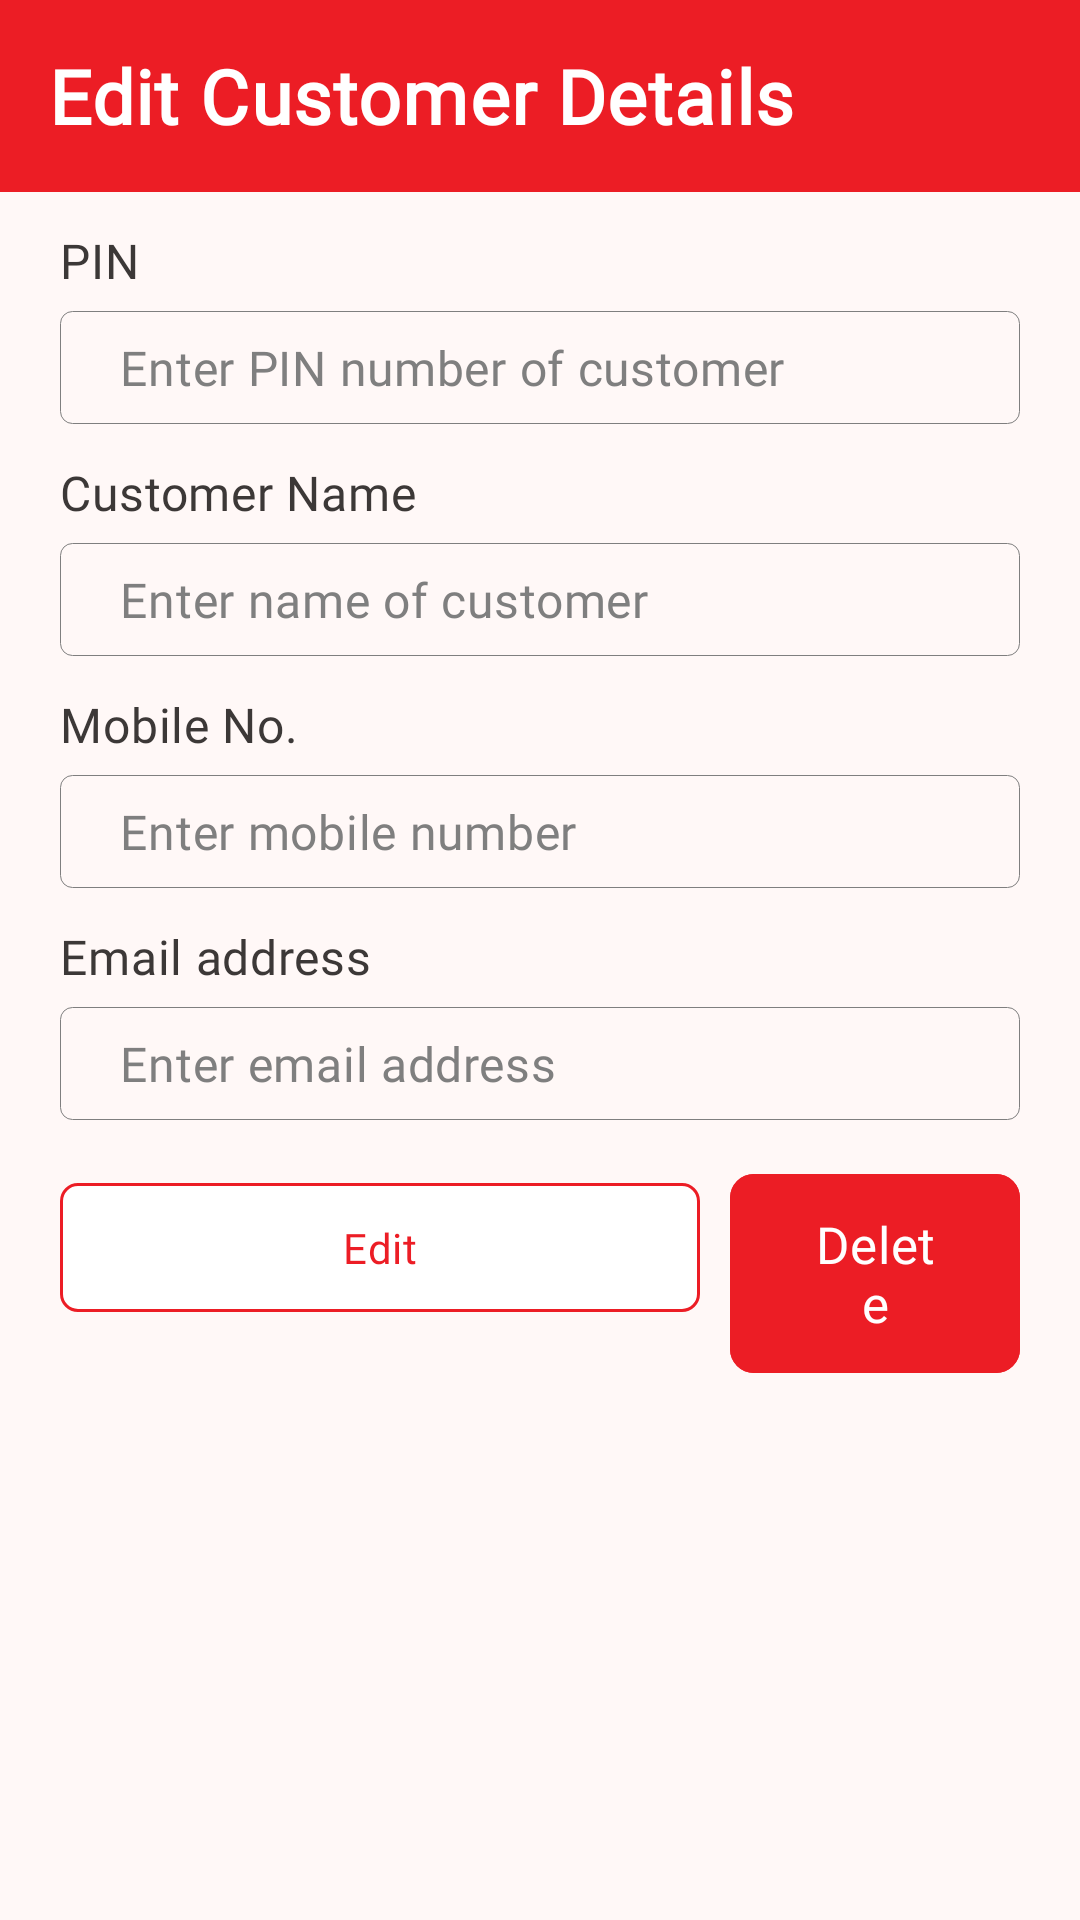

Produce the Android XML layout that renders to this screen, including the resource entries it uses.
<!-- AndroidManifest.xml: application theme AppTheme -->
<!-- res/layout/fragment_edit_customer_details.xml -->
<?xml version="1.0" encoding="utf-8"?>
<FrameLayout xmlns:android="http://schemas.android.com/apk/res/android"
    xmlns:tools="http://schemas.android.com/tools"
    android:layout_width="match_parent"
    android:layout_height="match_parent"
    xmlns:app="http://schemas.android.com/apk/res-auto"
    tools:context=".ui.moreMenu.customers.EditCustomerDetailsFragment">

    <LinearLayout
        android:layout_width="match_parent"
        android:orientation="vertical"
        android:layout_height="match_parent">

        <com.google.android.material.appbar.MaterialToolbar
            android:id="@+id/toolbar"
            android:layout_width="match_parent"
            android:layout_height="wrap_content"
            android:background="@color/md_theme_primary"
            app:layout_constraintEnd_toEndOf="parent"
            app:layout_constraintTop_toTopOf="parent"
            app:layout_constraintStart_toStartOf="parent"
            app:titleTextAppearance="@style/ActionbarStyle">


            <TextView
                android:id="@+id/toolbarTitle"
                android:layout_width="wrap_content"
                android:layout_height="wrap_content"
                android:text="Edit Customer Details"
                android:textColor="@color/white"
                android:textSize="25sp"
                android:textStyle="bold"
                app:layout_constraintBottom_toBottomOf="parent"
                app:layout_constraintHorizontal_bias="0.0"
                app:layout_constraintStart_toStartOf="parent"
                app:layout_constraintTop_toTopOf="parent"
                app:layout_constraintVertical_bias="1.0" />



        </com.google.android.material.appbar.MaterialToolbar>

        <ScrollView
            android:layout_width="match_parent"
            android:layout_height="wrap_content"
            android:layout_marginHorizontal="20dp"
            android:layout_marginBottom="10dp"
            android:scrollbars="none">

            <LinearLayout
                android:layout_width="match_parent"
                android:layout_height="wrap_content"
                android:orientation="vertical">

                <TextView
                    android:layout_width="wrap_content"
                    android:layout_height="wrap_content"
                    android:layout_marginTop="12dp"
                    android:fontFamily="@font/segoe_ui_bold"
                    android:text="PIN"
                    android:textColor="@color/primaryTextColor"
                    android:textSize="16sp" />

                <RelativeLayout
                    android:layout_width="match_parent"
                    android:layout_height="wrap_content"
                    android:layout_marginTop="6dp"
                    android:background="@drawable/custom_text_field"
                    android:orientation="horizontal"
                    android:paddingStart="20dp"
                    android:paddingTop="8dp"
                    android:paddingEnd="20dp"
                    android:paddingBottom="8dp">

                    <com.google.android.material.textfield.TextInputEditText
                        android:id="@+id/edtEditCustomerPin"
                        android:layout_width="match_parent"
                        android:layout_height="match_parent"
                        android:layout_alignParentStart="true"
                        android:layout_centerInParent="true"
                        android:background="@android:color/transparent"
                        android:fontFamily="@font/segoe_ui"
                        android:hint="Enter PIN number of customer"
                        android:textColor="@color/secondaryTextColor"
                        android:textColorHint="@color/secondaryTextColor"
                        android:textSize="16sp"
                        android:visibility="visible" />

                </RelativeLayout>

                <TextView
                    android:layout_width="wrap_content"
                    android:layout_height="wrap_content"
                    android:layout_marginTop="12dp"
                    android:fontFamily="@font/segoe_ui_bold"
                    android:text="Customer Name"
                    android:textColor="@color/primaryTextColor"
                    android:textSize="16sp" />

                <RelativeLayout
                    android:layout_width="match_parent"
                    android:layout_height="wrap_content"
                    android:layout_marginTop="6dp"
                    android:background="@drawable/custom_text_field"
                    android:orientation="horizontal"
                    android:paddingStart="20dp"
                    android:paddingTop="8dp"
                    android:paddingEnd="20dp"
                    android:paddingBottom="8dp">

                    <com.google.android.material.textfield.TextInputEditText
                        android:id="@+id/edtEditCustomerName"
                        android:layout_width="match_parent"
                        android:layout_height="match_parent"
                        android:layout_alignParentStart="true"
                        android:layout_centerInParent="true"
                        android:background="@android:color/transparent"
                        android:fontFamily="@font/segoe_ui"
                        android:hint="Enter name of customer"
                        android:textColor="@color/secondaryTextColor"
                        android:textColorHint="@color/secondaryTextColor"
                        android:textSize="16sp"
                        android:visibility="visible" />

                </RelativeLayout>

                <TextView
                    android:layout_width="wrap_content"
                    android:layout_height="wrap_content"
                    android:layout_marginTop="12dp"
                    android:fontFamily="@font/segoe_ui_bold"
                    android:text="Mobile No."
                    android:textColor="@color/primaryTextColor"
                    android:textSize="16sp" />

                <RelativeLayout
                    android:layout_width="match_parent"
                    android:layout_height="wrap_content"
                    android:layout_marginTop="6dp"
                    android:background="@drawable/custom_text_field"
                    android:orientation="horizontal"
                    android:paddingStart="20dp"
                    android:paddingTop="8dp"
                    android:paddingEnd="20dp"
                    android:paddingBottom="8dp">

                    <com.google.android.material.textfield.TextInputEditText
                        android:id="@+id/edtEditCustomerMobile"
                        android:layout_width="match_parent"
                        android:layout_height="match_parent"
                        android:layout_alignParentStart="true"
                        android:layout_centerInParent="true"
                        android:background="@android:color/transparent"
                        android:fontFamily="@font/segoe_ui"
                        android:hint="Enter mobile number"
                        android:textColor="@color/secondaryTextColor"
                        android:textColorHint="@color/secondaryTextColor"
                        android:textSize="16sp"
                        android:visibility="visible" />

                </RelativeLayout>

                <TextView
                    android:layout_width="wrap_content"
                    android:layout_height="wrap_content"
                    android:layout_marginTop="12dp"
                    android:fontFamily="@font/segoe_ui_bold"
                    android:text="Email address"
                    android:textColor="@color/primaryTextColor"
                    android:textSize="16sp" />

                <RelativeLayout
                    android:layout_width="match_parent"
                    android:layout_height="wrap_content"
                    android:layout_marginTop="6dp"
                    android:background="@drawable/custom_text_field"
                    android:orientation="horizontal"
                    android:paddingStart="20dp"
                    android:paddingTop="8dp"
                    android:paddingEnd="20dp"
                    android:paddingBottom="8dp">

                    <com.google.android.material.textfield.TextInputEditText
                        android:id="@+id/edtEditCustomerEmail"
                        android:layout_width="match_parent"
                        android:layout_height="match_parent"
                        android:layout_alignParentStart="true"
                        android:layout_centerInParent="true"
                        android:background="@android:color/transparent"
                        android:fontFamily="@font/segoe_ui"
                        android:hint="Enter email address"
                        android:textColor="@color/secondaryTextColor"
                        android:textColorHint="@color/secondaryTextColor"
                        android:textSize="16sp"
                        android:visibility="visible" />

                </RelativeLayout>

                <LinearLayout
                    android:layout_width="match_parent"
                    android:layout_height="wrap_content"
                    android:orientation="horizontal"
                    android:weightSum="3">
                    <com.google.android.material.button.MaterialButton
                        android:id="@+id/btnCustomerEdit"
                        android:layout_width="match_parent"
                        android:layout_height="wrap_content"
                        android:layout_weight="1"
                        android:backgroundTint="@color/white"
                        android:fontFamily="@font/samsungsans_medium"
                        android:gravity="center"
                        android:layout_marginTop="14dp"
                        android:layout_marginBottom="20dp"
                        android:paddingTop="12dp"
                        android:paddingBottom="12dp"
                        android:text="Edit"
                        android:textAllCaps="false"
                        android:textColor="@color/accentColor"
                        android:textSize="14sp"
                        app:cornerRadius="6dp"
                        app:elevation="0dp"
                        app:strokeColor="@color/accentColor"
                        app:strokeWidth="1dp" />

                    <com.google.android.material.button.MaterialButton
                        android:id="@+id/btnEditCustomerDelete"
                        android:layout_marginLeft="10dp"
                        android:layout_width="match_parent"
                        android:layout_weight="2"
                        android:layout_height="wrap_content"
                        android:layout_marginTop="14dp"
                        android:layout_marginBottom="20dp"
                        android:backgroundTint="@color/accentColor"
                        android:fontFamily="@font/samsungsans_medium"
                        android:paddingTop="12dp"
                        android:paddingBottom="12dp"
                        android:text="Delete"
                        android:textAllCaps="false"
                        android:textSize="17sp"
                        app:cornerRadius="8dp"
                        app:elevation="0dp"
                        app:iconGravity="textStart"
                        app:iconSize="22dp" />
                </LinearLayout>

            </LinearLayout>

        </ScrollView>




    </LinearLayout>

</FrameLayout>
<!-- resources referenced by this layout -->
<resources>
  <color name="accentColor">#ec1d25</color>
  <color name="md_theme_primary">#ec1d25</color>
  <color name="primaryTextColor">#3c3837</color>
  <color name="secondaryTextColor">#7f7f7f</color>
  <color name="white">#FFFFFFFF</color>
  <!-- drawable custom_text_field (drawable) -->
  <?xml version="1.0" encoding="utf-8"?>
  <shape xmlns:android="http://schemas.android.com/apk/res/android"
      android:shape="rectangle">
      <stroke
          android:width="0.2dp"
          android:color="@color/secondaryTextColor" />
      <corners android:radius="4dp" />
  </shape>
  <style name="ActionbarStyle">
          <item name="android:textColor">@color/white</item>
          <item name="android:textStyle">bold</item>
          <item name="android:textSize">17.5sp</item>
      </style>
  <color name="md_theme_onPrimary">#FFFFFF</color>
  <color name="md_theme_primaryContainer">#E61722</color>
  <color name="md_theme_onPrimaryContainer">#FFFFFF</color>
  <color name="md_theme_secondary">#A50010</color>
  <color name="md_theme_onSecondary">#FFFFFF</color>
  <color name="md_theme_secondaryContainer">#E61722</color>
  <color name="md_theme_onSecondaryContainer">#FFFFFF</color>
  <color name="md_theme_tertiary">#A50010</color>
  <color name="md_theme_onTertiary">#FFFFFF</color>
  <color name="md_theme_tertiaryContainer">#E61722</color>
  <color name="md_theme_onTertiaryContainer">#FFFFFF</color>
  <color name="md_theme_error">#BA1A1A</color>
  <color name="md_theme_onError">#FFFFFF</color>
  <color name="md_theme_errorContainer">#FFDAD6</color>
  <color name="md_theme_onErrorContainer">#410002</color>
  <color name="md_theme_background">#FFF8F7</color>
  <color name="md_theme_onBackground">#291715</color>
  <color name="md_theme_surface">#FFF8F7</color>
  <color name="md_theme_onSurface">#291715</color>
  <color name="md_theme_surfaceVariant">#FFDAD6</color>
  <color name="md_theme_onSurfaceVariant">#5E3F3C</color>
  <color name="md_theme_outline">#936E6A</color>
  <color name="md_theme_outlineVariant">#E8BCB8</color>
  <color name="md_theme_inverseSurface">#402B29</color>
  <color name="md_theme_inverseOnSurface">#FFEDEA</color>
  <color name="md_theme_inversePrimary">#FFB4AC</color>
  <color name="md_theme_primaryFixed">#FFDAD6</color>
  <color name="md_theme_onPrimaryFixed">#410002</color>
  <color name="md_theme_primaryFixedDim">#FFB4AC</color>
  <color name="md_theme_onPrimaryFixedVariant">#93000D</color>
  <color name="md_theme_secondaryFixed">#FFDAD6</color>
  <color name="md_theme_onSecondaryFixed">#410002</color>
  <color name="md_theme_secondaryFixedDim">#FFB4AC</color>
  <color name="md_theme_onSecondaryFixedVariant">#93000D</color>
  <color name="md_theme_tertiaryFixed">#FFDAD6</color>
  <color name="md_theme_onTertiaryFixed">#410002</color>
  <color name="md_theme_tertiaryFixedDim">#FFB4AC</color>
  <color name="md_theme_onTertiaryFixedVariant">#93000D</color>
  <color name="md_theme_surfaceDim">#F5D2CE</color>
  <color name="md_theme_surfaceBright">#FFF8F7</color>
  <color name="md_theme_surfaceContainerLowest">#FFFFFF</color>
  <color name="md_theme_surfaceContainerLow">#FFF0EE</color>
  <color name="md_theme_surfaceContainer">#FFE9E6</color>
  <color name="md_theme_surfaceContainerHigh">#FFE2DE</color>
  <color name="md_theme_surfaceContainerHighest">#FEDBD7</color>
</resources>
